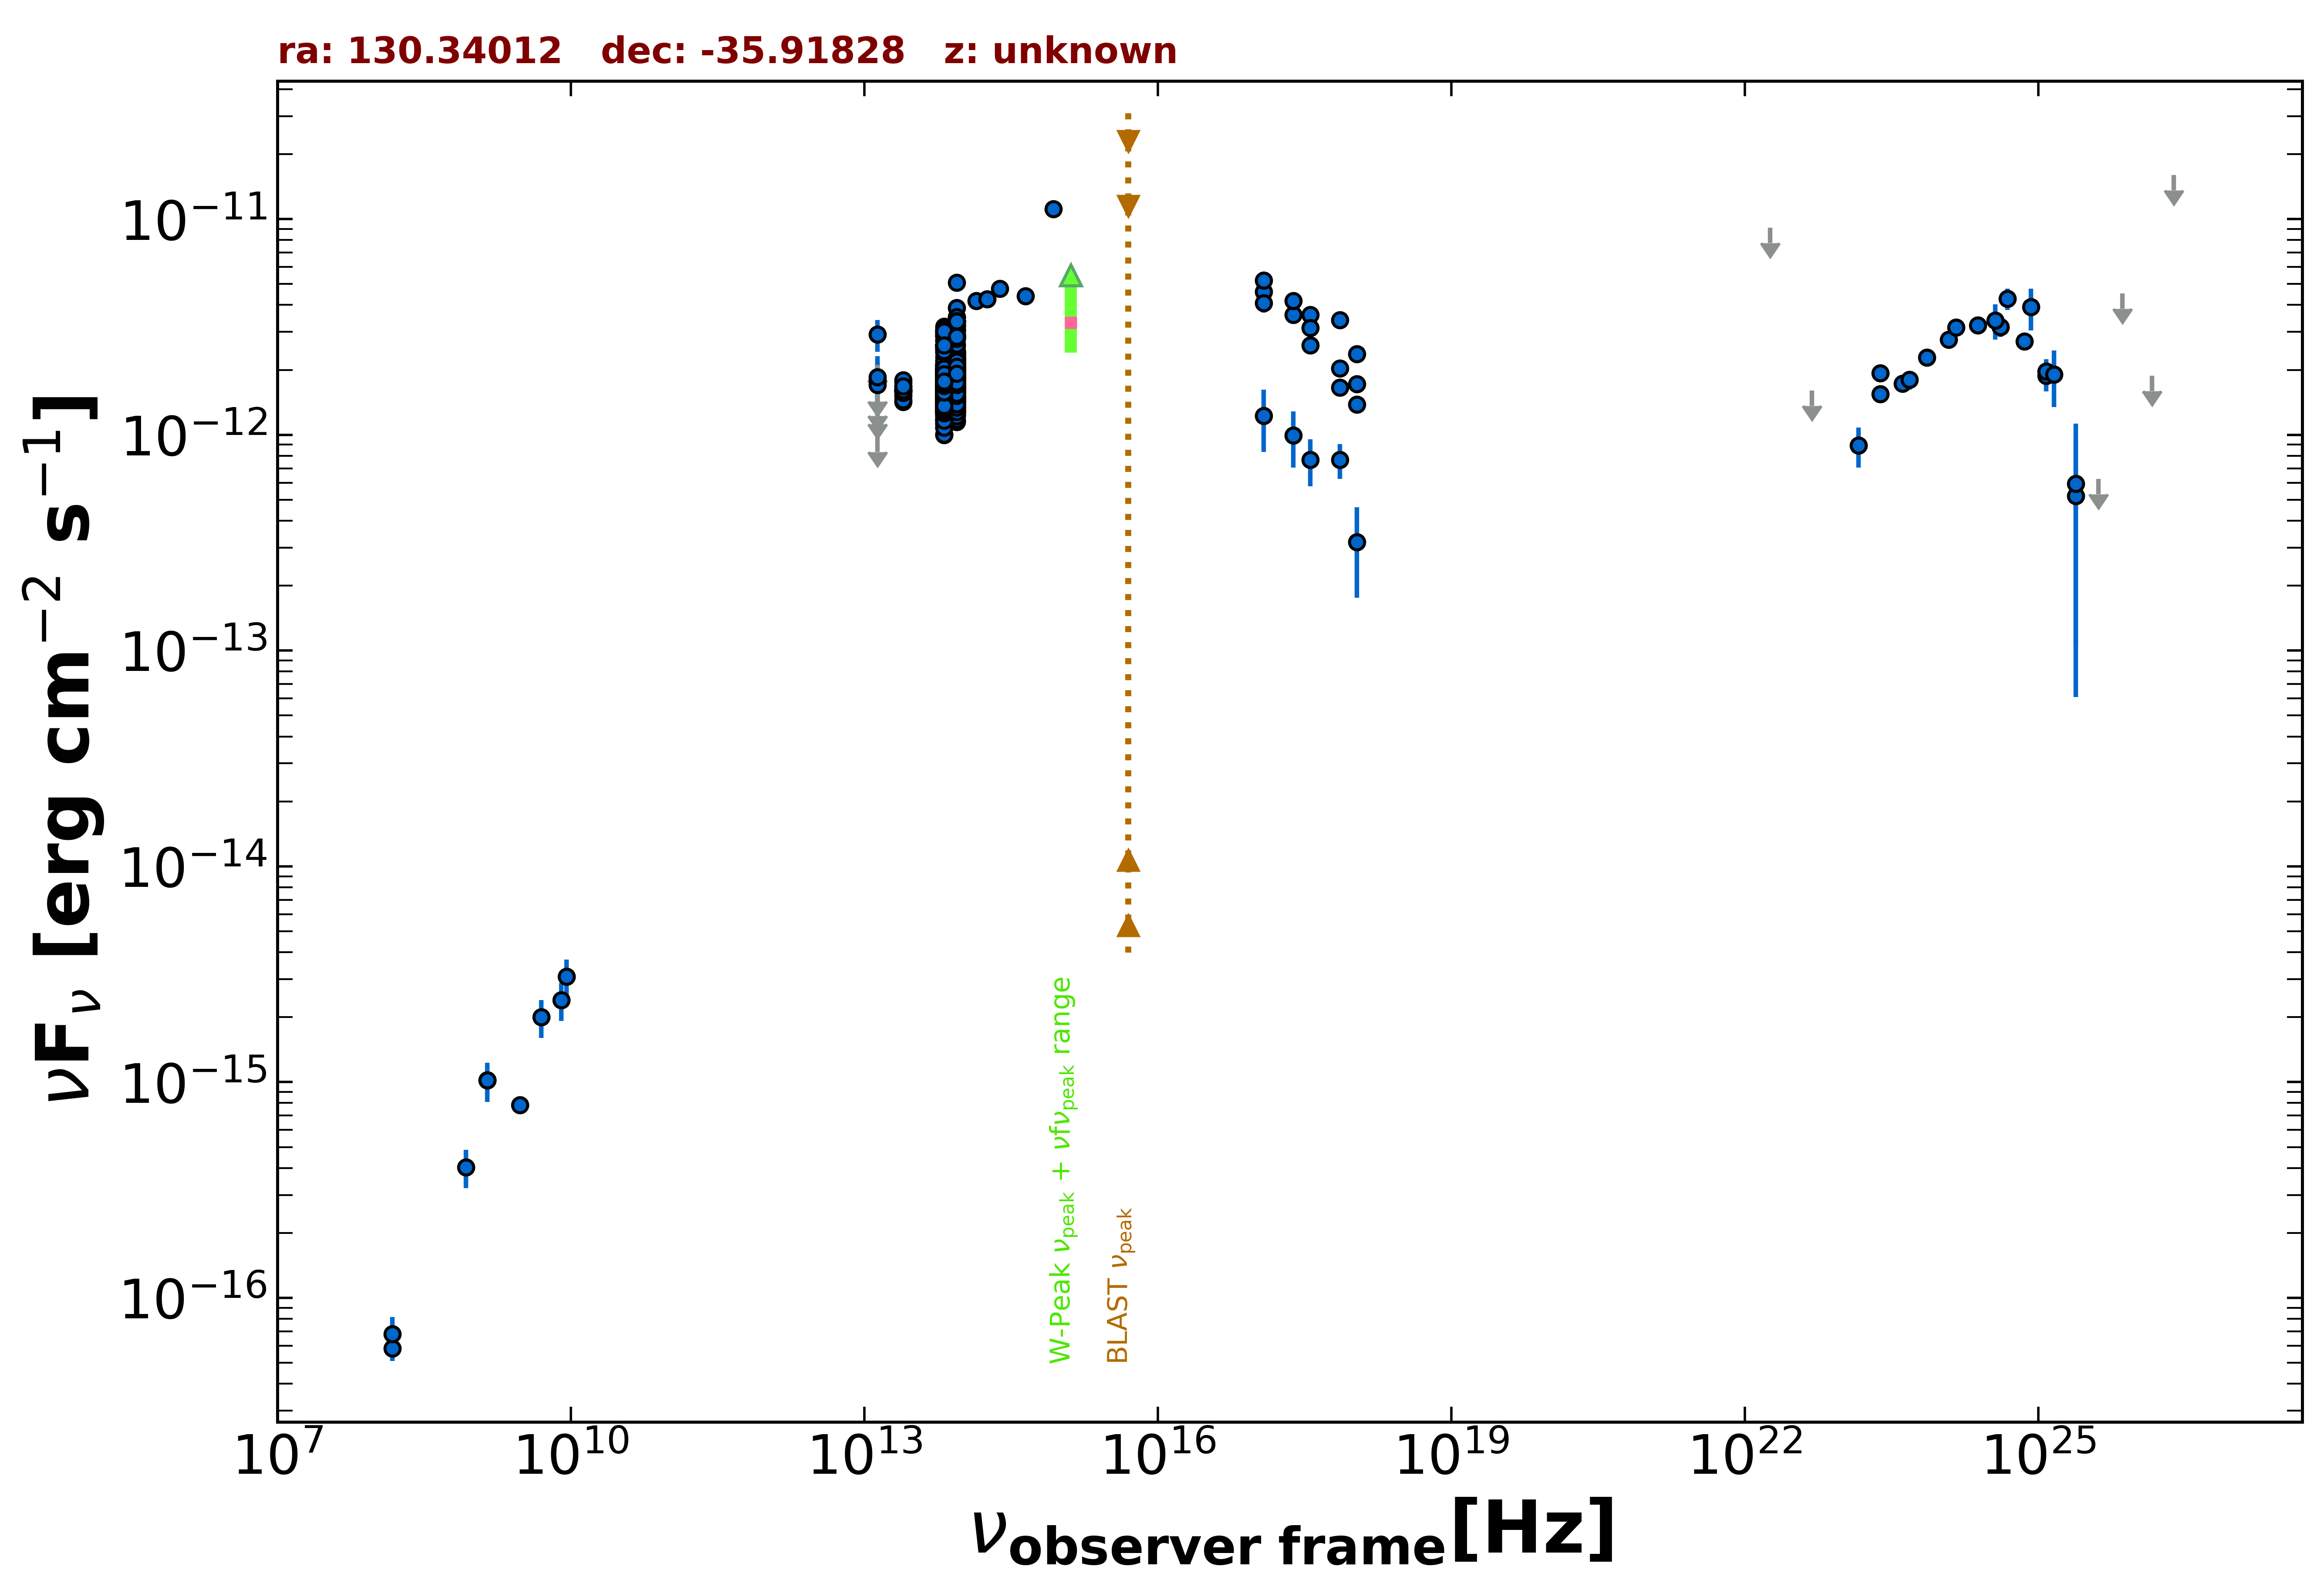

Source data for this figure (header and first rows):
freq., flux, err_flux, MJD_start, MJD_end, flag, catalog, reference
1.400e+09, 1.019e-15, 3.780e-17, 55000, 55000, , NVSS, Condon et al. 1998  AJ  115  1693
3.000e+09, 7.820e-16, 8.550e-18, 55000, 55000, , VLASSQL, Gordon et al. 2021  ApJS  255  30
2.418e+17, 3.599e-12, 2.800e-13, 55421, 58458, , 1OUSX, Giommi et al. in preparation
1.209e+17, 4.600e-12, 4.080e-13, 55421, 58458, , 1OUSX, Giommi et al. in preparation
3.627e+17, 2.597e-12, 1.520e-13, 55421, 58458, , 1OUSX, Giommi et al. in preparation
7.253e+17, 1.660e-12, 6.900e-14, 55421, 58458, , 1OUSX, Giommi et al. in preparation
1.088e+18, 1.382e-12, 1.160e-13, 55421, 58458, , 1OUSX, Giommi et al. in preparation
7.253e+17, 3.409e-12, 1.525e-13, 55000, 55000, , 2SXPS, Evans et al. 2020  ApJS  247  54
1.209e+17, 4.084e-12, 4.025e-13, 55000, 55000, , 2SXPS, Evans et al. 2020  ApJS  247  54
3.627e+17, 3.604e-12, 2.200e-13, 55000, 55000, , 2SXPS, Evans et al. 2020  ApJS  247  54
1.088e+18, 2.368e-12, 2.140e-13, 55000, 55000, , 2SXPS, Evans et al. 2020  ApJS  247  54
1.500e+08, 5.835e-17, 7.350e-18, 55000, 55000, , TGSS150, Intema et al. 2017  A&A  598  A781
1.389e+14, 4.179e-12, 1.695e-13, 55000, 55000, , 2MASS, Skrutskie et al. 2006  AJ  131  1163
1.804e+14, 4.260e-12, 1.805e-13, 55000, 55000, , 2MASS, Skrutskie et al. 2006  AJ  131  1163
2.427e+14, 4.768e-12, 1.930e-13, 55000, 55000, , 2MASS, Skrutskie et al. 2006  AJ  131  1163
8.817e+13, 1.919e-12, 4.500e-15, 55000, 55000, , UNWISE, Schlafly et al. 2019  ApJS  240  30
6.517e+13, 1.711e-12, 5.500e-15, 55000, 55000, , UNWISE, Schlafly et al. 2019  ApJS  240  30
8.817e+13, 3.192e-12, 7.050e-14, 55000, 55000, , WISE, Wright et al. 2010  AJ  140  1868
6.517e+13, 2.733e-12, 5.250e-14, 55000, 55000, , WISE, Wright et al. 2010  AJ  140  1868
2.498e+13, 1.604e-12, 4.750e-14, 55000, 55000, , WISE, Wright et al. 2010  AJ  140  1868
1.363e+13, 1.188e-12, 1.605e-13, 55000, 55000, , WISE, Wright et al. 2010  AJ  140  1868
8.817e+13, 1.767e-12, 4.400e-14, 56794, 56794, , NEOWISE, Mainzer et al. 2014  ApJ  792  30
6.517e+13, 1.440e-12, 5.300e-14, 56794, 56794, , NEOWISE, Mainzer et al. 2014  ApJ  792  30
8.817e+13, 1.600e-12, 4.250e-14, 56794, 56794, , NEOWISE, Mainzer et al. 2014  ApJ  792  30
6.517e+13, 1.494e-12, 5.250e-14, 56794, 56794, , NEOWISE, Mainzer et al. 2014  ApJ  792  30
8.817e+13, 1.615e-12, 4.600e-14, 56794, 56794, , NEOWISE, Mainzer et al. 2014  ApJ  792  30
6.517e+13, 1.458e-12, 5.500e-14, 56794, 56794, , NEOWISE, Mainzer et al. 2014  ApJ  792  30
8.817e+13, 2.592e-12, 6.200e-14, 58442, 58442, , NEOWISE, Mainzer et al. 2014  ApJ  792  30
6.517e+13, 2.131e-12, 6.450e-14, 58442, 58442, , NEOWISE, Mainzer et al. 2014  ApJ  792  30
8.817e+13, 2.285e-12, 5.900e-14, 58442, 58442, , NEOWISE, Mainzer et al. 2014  ApJ  792  30
6.517e+13, 1.817e-12, 6.700e-14, 58442, 58442, , NEOWISE, Mainzer et al. 2014  ApJ  792  30
8.817e+13, 2.408e-12, 6.400e-14, 58442, 58442, , NEOWISE, Mainzer et al. 2014  ApJ  792  30
6.517e+13, 2.006e-12, 5.950e-14, 58442, 58442, , NEOWISE, Mainzer et al. 2014  ApJ  792  30
8.817e+13, 2.281e-12, 5.450e-14, 58441, 58441, , NEOWISE, Mainzer et al. 2014  ApJ  792  30
6.517e+13, 2.102e-12, 6.000e-14, 58441, 58441, , NEOWISE, Mainzer et al. 2014  ApJ  792  30
8.817e+13, 2.109e-12, 6.400e-14, 58442, 58442, , NEOWISE, Mainzer et al. 2014  ApJ  792  30
6.517e+13, 1.937e-12, 6.050e-14, 58442, 58442, , NEOWISE, Mainzer et al. 2014  ApJ  792  30
8.817e+13, 2.368e-12, 7.450e-14, 58442, 58442, , NEOWISE, Mainzer et al. 2014  ApJ  792  30
6.517e+13, 2.284e-12, 7.150e-14, 58442, 58442, , NEOWISE, Mainzer et al. 2014  ApJ  792  30
8.817e+13, 2.268e-12, 5.650e-14, 58441, 58441, , NEOWISE, Mainzer et al. 2014  ApJ  792  30
6.517e+13, 2.002e-12, 6.100e-14, 58441, 58441, , NEOWISE, Mainzer et al. 2014  ApJ  792  30
8.817e+13, 2.430e-12, 8.050e-14, 58442, 58442, , NEOWISE, Mainzer et al. 2014  ApJ  792  30
6.517e+13, 2.094e-12, 6.150e-14, 58442, 58442, , NEOWISE, Mainzer et al. 2014  ApJ  792  30
8.817e+13, 2.194e-12, 5.650e-14, 58442, 58442, , NEOWISE, Mainzer et al. 2014  ApJ  792  30
6.517e+13, 2.056e-12, 6.600e-14, 58442, 58442, , NEOWISE, Mainzer et al. 2014  ApJ  792  30
8.817e+13, 1.981e-12, 5.450e-14, 58442, 58442, , NEOWISE, Mainzer et al. 2014  ApJ  792  30
6.517e+13, 2.143e-12, 7.300e-14, 58442, 58442, , NEOWISE, Mainzer et al. 2014  ApJ  792  30
8.817e+13, 2.455e-12, 6.550e-14, 58442, 58442, , NEOWISE, Mainzer et al. 2014  ApJ  792  30
6.517e+13, 2.034e-12, 6.000e-14, 58442, 58442, , NEOWISE, Mainzer et al. 2014  ApJ  792  30
8.817e+13, 2.180e-12, 5.650e-14, 58441, 58441, , NEOWISE, Mainzer et al. 2014  ApJ  792  30
6.517e+13, 2.039e-12, 7.150e-14, 58441, 58441, , NEOWISE, Mainzer et al. 2014  ApJ  792  30
8.817e+13, 2.130e-12, 5.900e-14, 58442, 58442, , NEOWISE, Mainzer et al. 2014  ApJ  792  30
6.517e+13, 1.921e-12, 6.700e-14, 58442, 58442, , NEOWISE, Mainzer et al. 2014  ApJ  792  30
8.817e+13, 2.428e-12, 6.500e-14, 58442, 58442, , NEOWISE, Mainzer et al. 2014  ApJ  792  30
6.517e+13, 2.032e-12, 7.700e-14, 58442, 58442, , NEOWISE, Mainzer et al. 2014  ApJ  792  30
8.817e+13, 2.225e-12, 6.750e-14, 58442, 58442, , NEOWISE, Mainzer et al. 2014  ApJ  792  30
6.517e+13, 1.894e-12, 6.100e-14, 58442, 58442, , NEOWISE, Mainzer et al. 2014  ApJ  792  30
8.817e+13, 2.138e-12, 6.100e-14, 58442, 58442, , NEOWISE, Mainzer et al. 2014  ApJ  792  30
6.517e+13, 2.108e-12, 6.200e-14, 58442, 58442, , NEOWISE, Mainzer et al. 2014  ApJ  792  30
8.817e+13, 1.349e-12, 5.100e-14, 57872, 57872, , NEOWISE, Mainzer et al. 2014  ApJ  792  30
... 758 more rows
